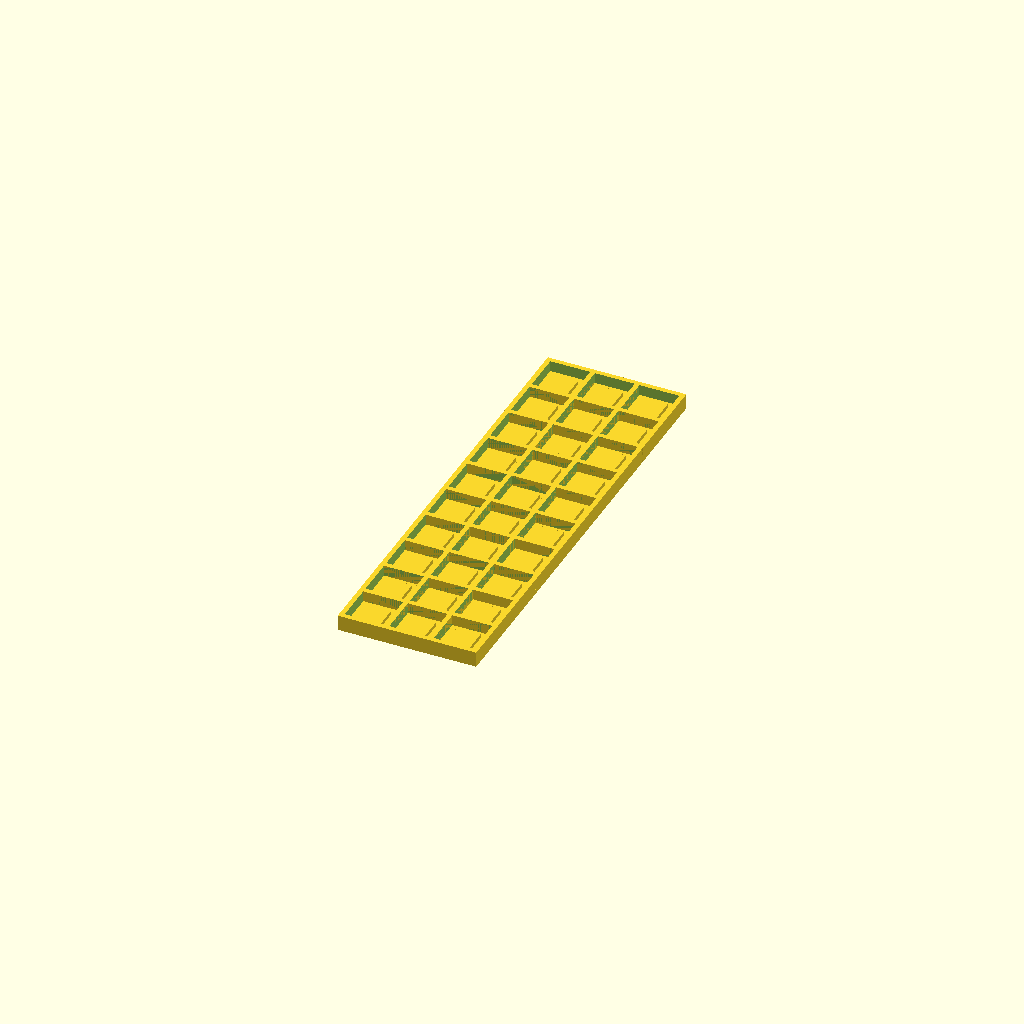
Cell 1: the model at its default parameters.
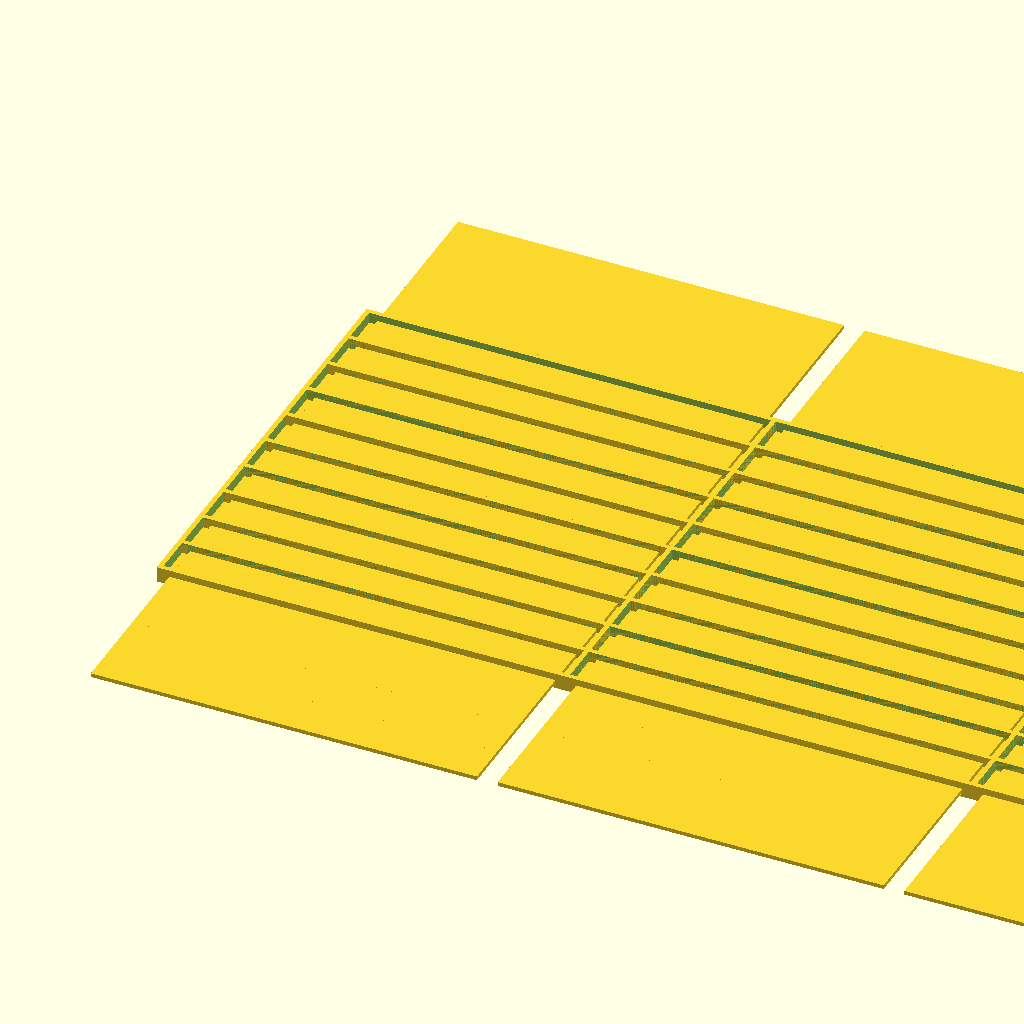
Cell 2: SizeX = 100 (everything else at default).
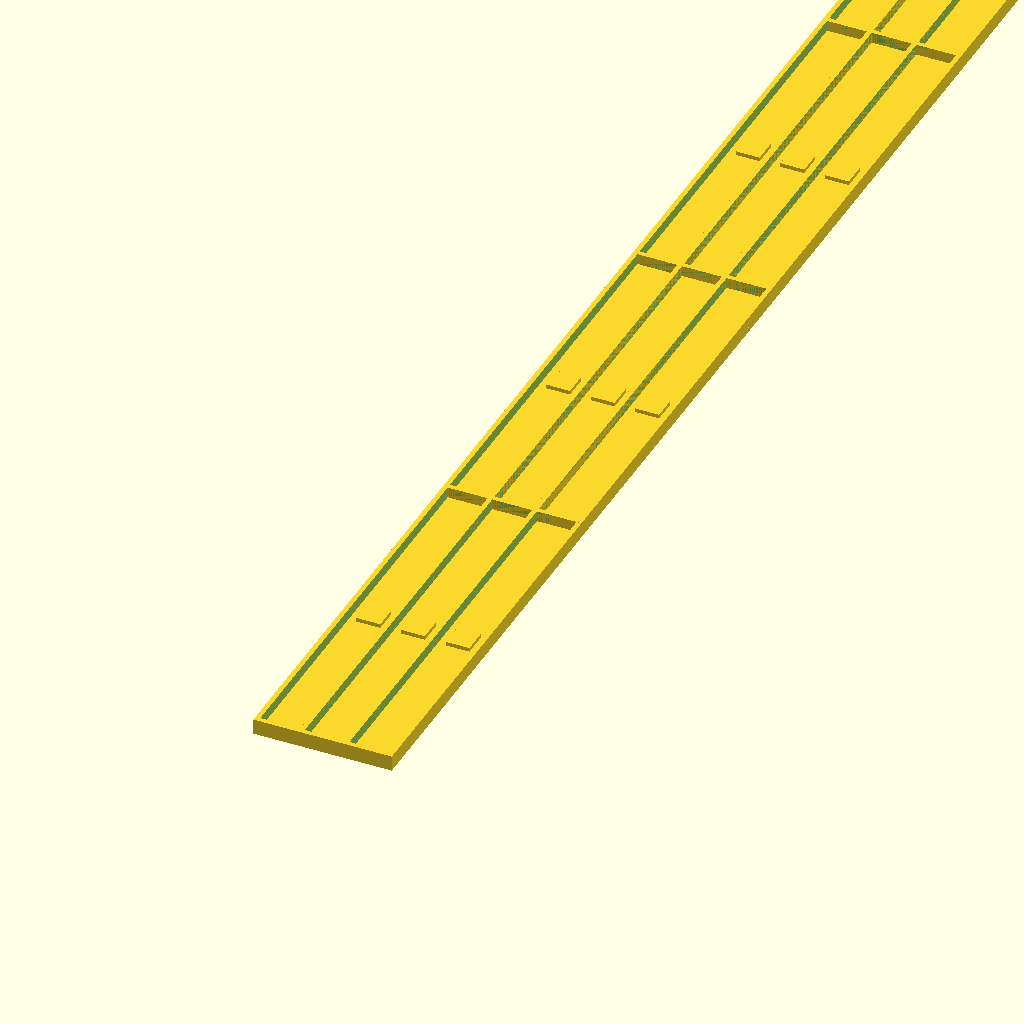
Cell 3: SizeY = 100 (everything else at default).
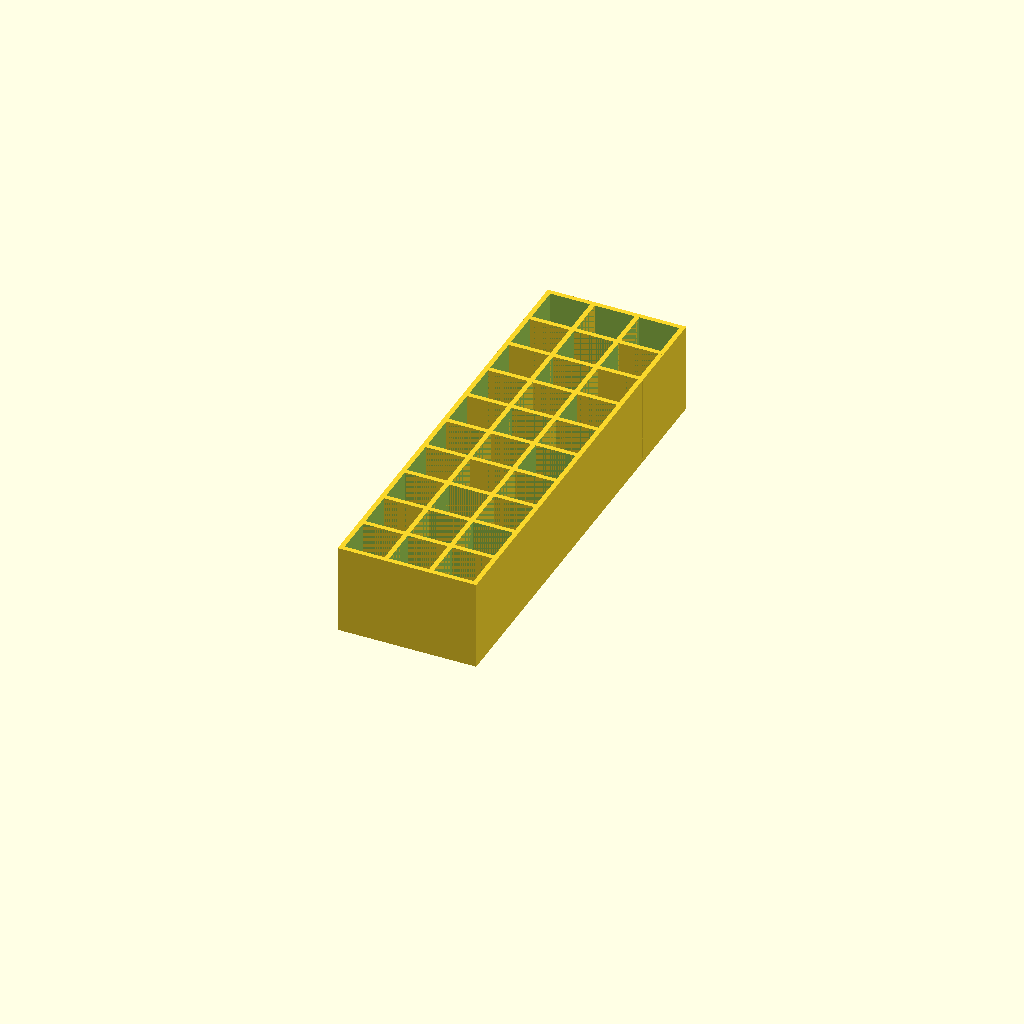
Cell 4 — SizeZ set to 20, the other parameters unchanged.
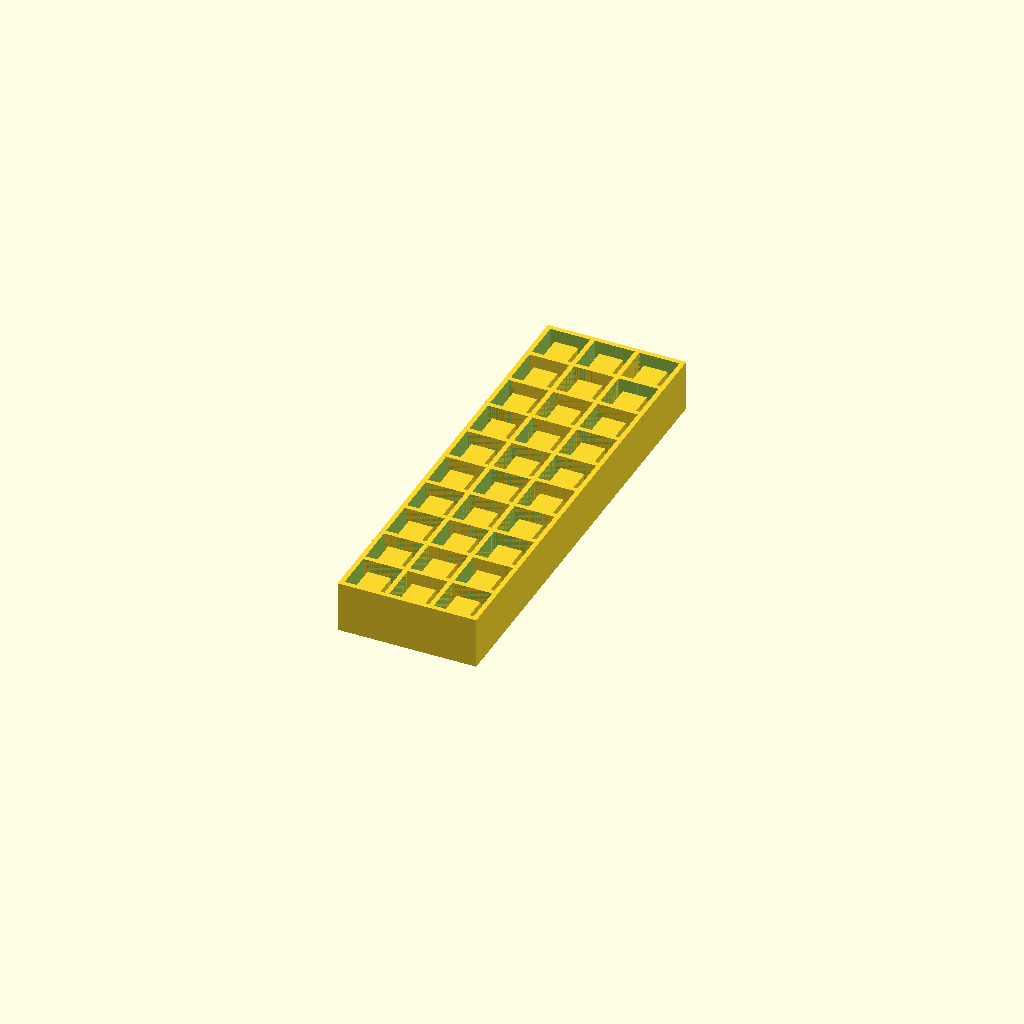
Cell 5 — HeightFoot set to 10, the other parameters unchanged.
One fixed orthographic camera (rotation 55°, 0°, 25°; colour scheme Cornfield) for every cell.
OpenSCAD source file inputs/thingiverse/files/thing-3682694/files/QFP-Holder.scad:
/*
Parametric holder for QFP chips to protect the pins in transport
*/

//X size of individual chip leg end to end
SizeX = 9; 		//[3:100]
//Y size of individual chip leg end to end
SizeY = 9; 		//[3:100]
//Z height of individual chip
SizeZ = 1.2; 	//[0.2:0.1:20]
//Length of legs from package
LengthLeg = 1;	//[0.4:0.1:3]
//Foot height under plastik package to make the legs not touch the ground
HeightFoot = 1;	//[0:0.1:10]
//Tolerance distance for basically everything
Tolerance = 0.5;//[0:0.1:3]
//Number of horizontal chips
NumHor = 3;		//[1:100]
//Number of vertical chips
NumVer = 10;		//[1:100]
//Wall thiccness
SizeWall = 1.2;	//[0.4:0.1:3]

//Fixed Resolution
$fa=5+0;
$fs=0.5+0;

//Actual code rendering and translating the individual holders for the number of set holders
for(j = [0 : NumVer-1]){
	for(i = [0 : NumHor-1]){
		translate([(SizeX+SizeWall+Tolerance*2)*i, (SizeY+SizeWall+Tolerance*2)*j, 0]) holder();
	}
}


//Modules
module holder() {
	//ground plate from 0 down
	translate([0,0,-SizeWall/2])
		cube([(SizeX+SizeWall*2+Tolerance*2) , (SizeY+SizeWall*2+Tolerance*2) , SizeWall], true);
	
	//foot from 0 up
	translate([0,0,HeightFoot/2])
		cube([(SizeX-LengthLeg*2-Tolerance*2) , (SizeX-LengthLeg*2-Tolerance*2) , (HeightFoot)] , true);
	
	//Walls from 0 up
	translate ([0,0,(SizeZ++HeightFoot+Tolerance)/2])
		difference() {
				cube([(SizeX+SizeWall*2+Tolerance*2) , (SizeY+SizeWall*2+Tolerance*2) , (SizeZ+HeightFoot+Tolerance)], true);
				cube([(SizeX+Tolerance*2) , (SizeY+Tolerance*2) , (SizeZ+HeightFoot+Tolerance+1)], true);
		}
}
Parameter table extracted from the source (name, type, default, range or options):
SizeX: number, default 9, range 3 to 100
SizeY: number, default 9, range 3 to 100
SizeZ: number, default 1.2, range 0.2 to 20, step 0.1
LengthLeg: number, default 1, range 0.4 to 3, step 0.1
HeightFoot: number, default 1, range 0 to 10, step 0.1
Tolerance: number, default 0.5, range 0 to 3, step 0.1
NumHor: number, default 3, range 1 to 100
NumVer: number, default 10, range 1 to 100
SizeWall: number, default 1.2, range 0.4 to 3, step 0.1
